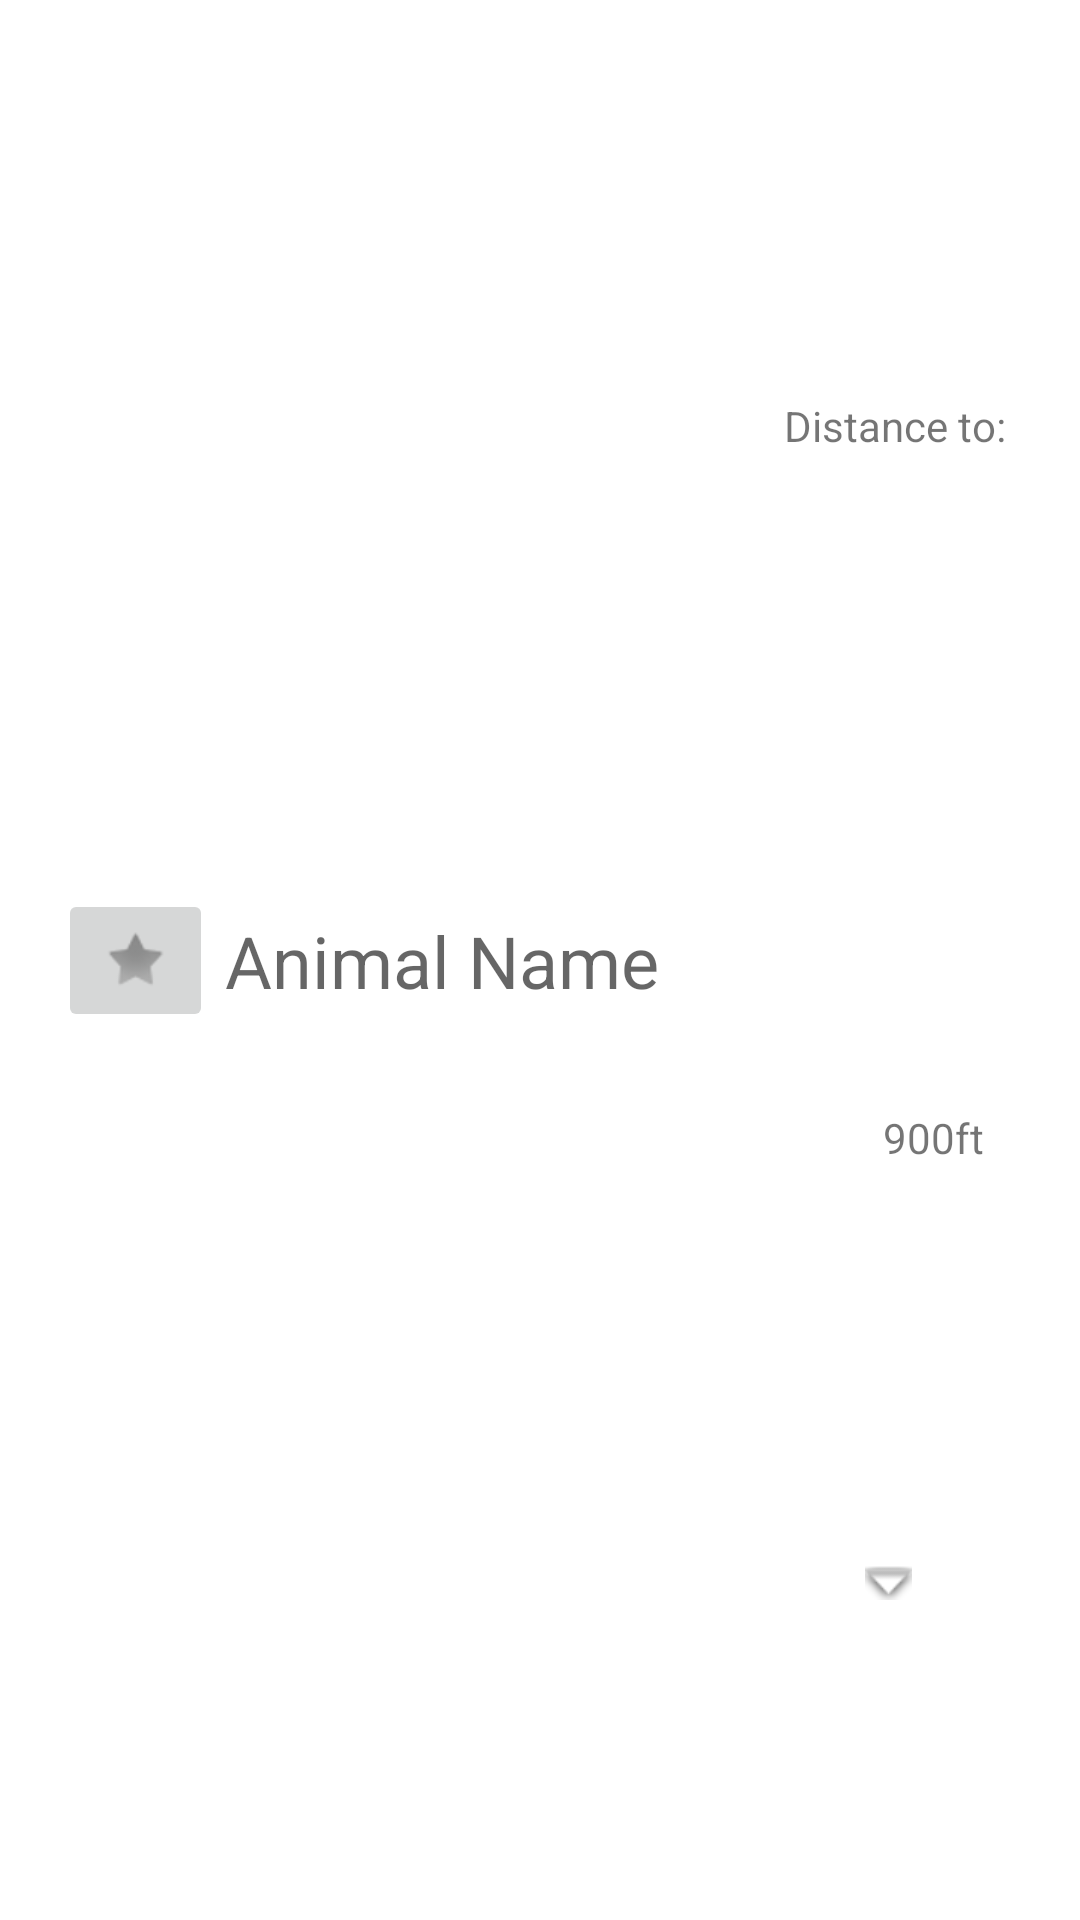

Android layout source for this screen:
<!-- AndroidManifest.xml: application theme Theme.Group13ZooSearch -->
<!-- res/layout/animal_node_item.xml -->
<?xml version="1.0" encoding="utf-8"?>
<androidx.constraintlayout.widget.ConstraintLayout xmlns:android="http://schemas.android.com/apk/res/android"
    xmlns:app="http://schemas.android.com/apk/res-auto"
    xmlns:tools="http://schemas.android.com/tools"
    android:layout_width="match_parent"
    android:layout_height="64dp">

    <TextView
        android:id="@+id/animal_name_txt"
        android:layout_width="0dp"
        android:layout_height="wrap_content"
        android:hint="Animal Name"
        android:textSize="24dp"
        android:layout_marginStart="75dp"
        android:layout_marginEnd="80dp"
        app:layout_constraintBottom_toBottomOf="parent"
        app:layout_constraintEnd_toEndOf="parent"
        app:layout_constraintStart_toStartOf="parent"
        app:layout_constraintTop_toTopOf="parent"
        />

    <TextView
        android:id="@+id/distance_to_animal_txt"
        android:layout_width="158dp"
        android:layout_height="24dp"
        android:layout_marginStart="250dp"
        android:layout_marginEnd="32dp"
        android:text="900ft"
        android:textAlignment="viewEnd"
        app:layout_constraintBottom_toBottomOf="parent"
        app:layout_constraintEnd_toEndOf="parent"
        app:layout_constraintHorizontal_bias="1.0"
        app:layout_constraintStart_toStartOf="parent"
        app:layout_constraintTop_toTopOf="parent"
        app:layout_constraintVertical_bias="0.6" />

    <ImageButton
        android:id="@+id/favorited_btn"
        android:layout_width="wrap_content"
        android:layout_height="wrap_content"
        app:srcCompat="@android:drawable/star_off"
        android:layout_marginStart="30dp"
        android:layout_marginEnd="300dp"
        app:layout_constraintBottom_toBottomOf="parent"
        app:layout_constraintEnd_toEndOf="parent"
        app:layout_constraintStart_toStartOf="parent"
        app:layout_constraintTop_toTopOf="parent"
        />

    <TextView
        android:id="@+id/textView3"
        android:layout_width="85dp"
        android:layout_height="22dp"
        android:text="Distance to:"
        app:layout_constraintBottom_toBottomOf="parent"
        app:layout_constraintEnd_toEndOf="parent"
        app:layout_constraintHorizontal_bias="0.95"
        app:layout_constraintStart_toStartOf="parent"
        app:layout_constraintTop_toTopOf="parent"
        app:layout_constraintVertical_bias="0.214" />

    <ImageView
        android:id="@+id/imageView3"
        android:layout_width="wrap_content"
        android:layout_height="wrap_content"
        app:layout_constraintBottom_toBottomOf="parent"
        app:layout_constraintEnd_toEndOf="parent"
        app:layout_constraintHorizontal_bias="0.837"
        app:layout_constraintStart_toStartOf="parent"
        app:layout_constraintTop_toTopOf="parent"
        app:layout_constraintVertical_bias="0.83"
        app:srcCompat="@android:drawable/arrow_down_float" />

</androidx.constraintlayout.widget.ConstraintLayout>
<!-- resources referenced by this layout -->
<resources>
  <style name="Theme.Group13ZooSearch" parent="Theme.MaterialComponents.DayNight.DarkActionBar">
          
          <item name="colorPrimary">@color/purple_500</item>
          <item name="colorPrimaryVariant">@color/purple_700</item>
          <item name="colorOnPrimary">@color/white</item>
          
          <item name="colorSecondary">@color/teal_200</item>
          <item name="colorSecondaryVariant">@color/teal_700</item>
          <item name="colorOnSecondary">@color/black</item>
          
          <item name="android:statusBarColor" tools:targetApi="l">?attr/colorPrimaryVariant</item>
          
      </style>
  <!-- not gathered from this repository: default colours our renderer supplied (Android Studio template values) -->
  <color name="purple_500">#FF6200EE</color>
  <color name="purple_700">#FF3700B3</color>
  <color name="teal_200">#FF03DAC5</color>
  <color name="teal_700">#FF018786</color>
  <color name="black">#FF000000</color>
  <color name="white">#FFFFFFFF</color>
</resources>
